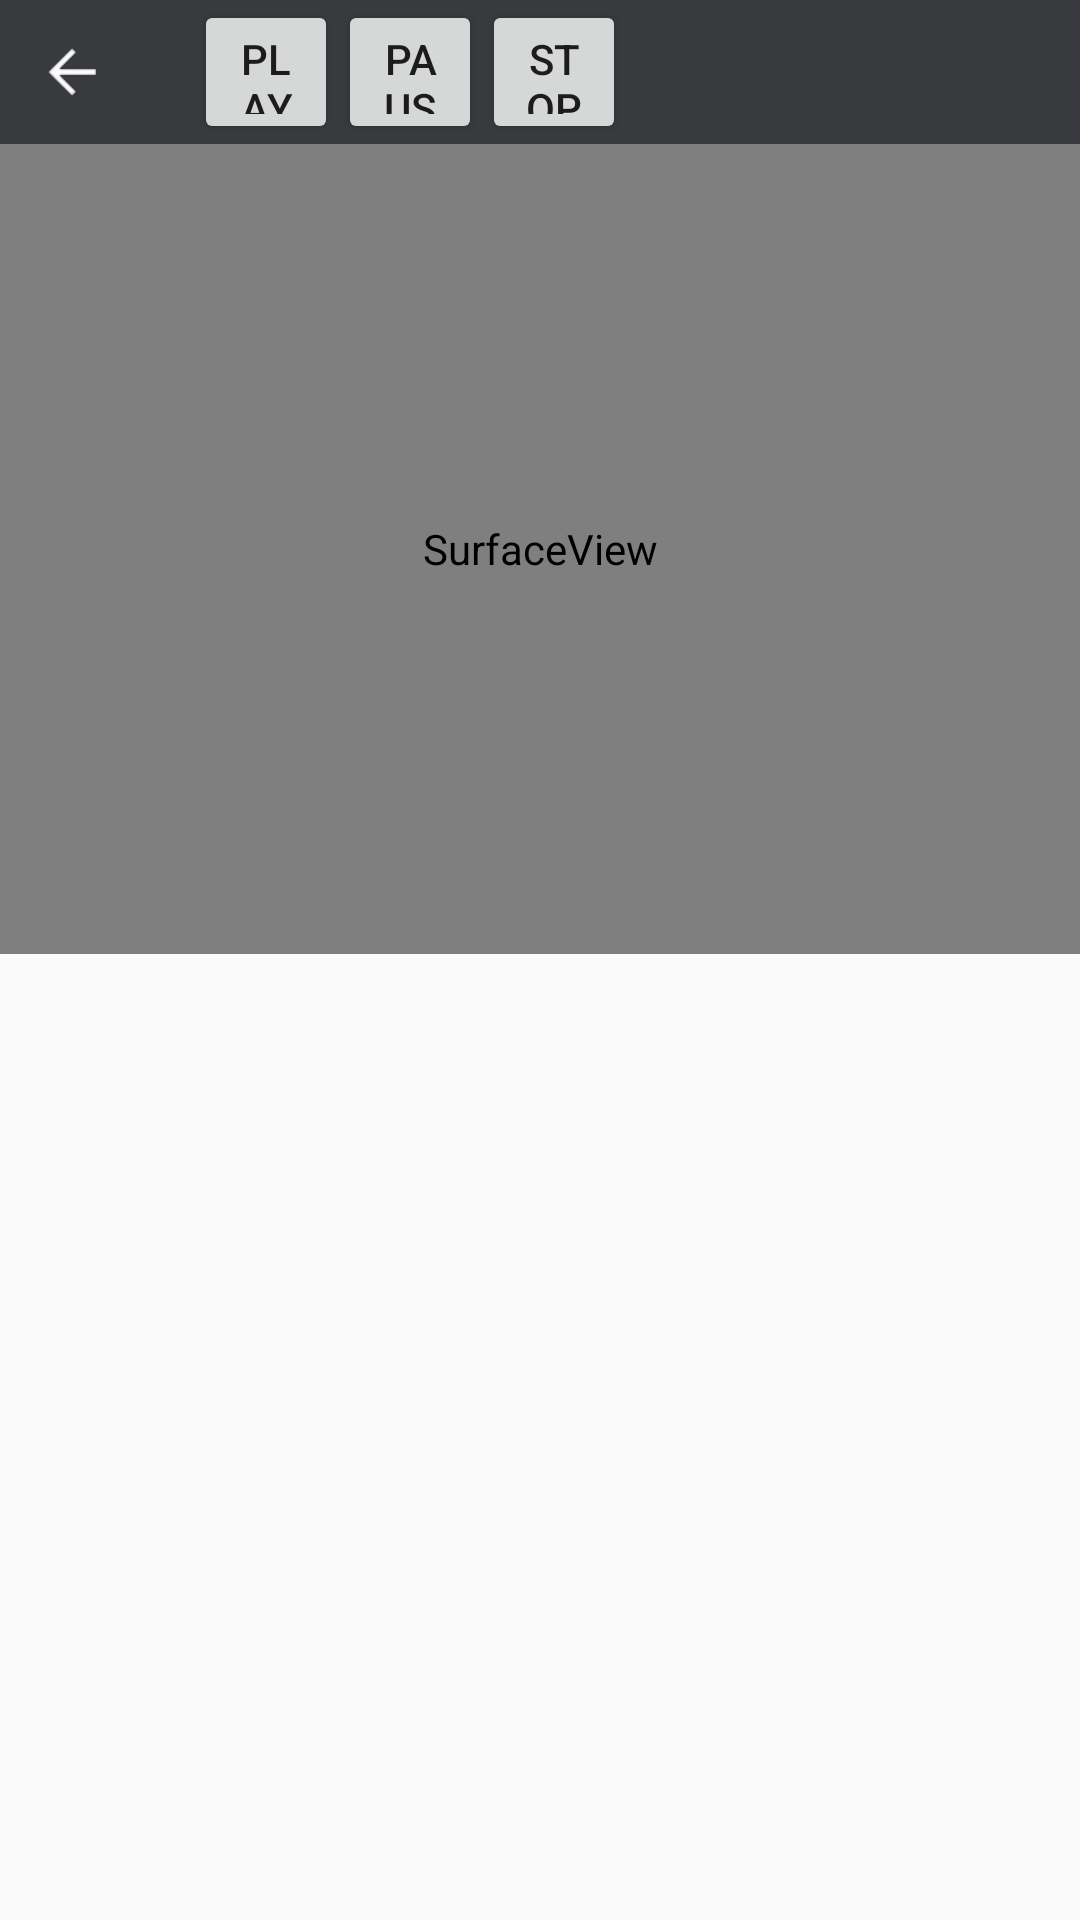

Here is an Android app screen rendered from its layout file. Give the layout XML and the strings, colors and styles it references.
<!-- AndroidManifest.xml: application theme AppTheme -->
<!-- res/layout/activity_live_chatroom.xml -->
<?xml version="1.0" encoding="utf-8"?>
<LinearLayout xmlns:android="http://schemas.android.com/apk/res/android"
              android:layout_width="match_parent"
              android:layout_height="match_parent"
              android:orientation="vertical">

    <LinearLayout
        android:id="@+id/toolbar"
        android:layout_width="match_parent"
        android:layout_height="48dp"
        android:background="#393a3e"
        android:orientation="horizontal">

        <ImageView
            android:id="@+id/back"
            android:layout_width="wrap_content"
            android:layout_height="wrap_content"
            android:src="@drawable/toolbar_back"/>

        <TextView
            android:id="@+id/title"
            android:layout_width="wrap_content"
            android:layout_height="wrap_content"
            android:layout_gravity="center_vertical"
            android:layout_marginLeft="16dp"
            android:textColor="#ffffff"
            android:textSize="18sp"/>

        <Button
            android:id="@+id/play"
            android:layout_width="48dp"
            android:layout_height="match_parent"
            android:text="play"/>

        <Button
            android:id="@+id/pause"
            android:layout_width="48dp"
            android:layout_height="match_parent"
            android:text="pause"/>

        <Button
            android:id="@+id/stop"
            android:layout_width="48dp"
            android:layout_height="match_parent"
            android:text="stop"/>
    </LinearLayout>

    <RelativeLayout
        android:layout_width="match_parent"
        android:layout_height="270dp">

        <SurfaceView
            android:id="@+id/live_surface"
            android:layout_width="match_parent"
            android:layout_height="match_parent"/>

        <LinearLayout
            android:id="@+id/player_panel"
            android:layout_width="match_parent"
            android:layout_height="wrap_content"
            android:layout_alignParentBottom="true"
            android:visibility="gone">

            <ImageView
                android:id="@+id/player_start"
                android:layout_width="50dp"
                android:layout_height="50dp"
                android:background="@mipmap/qyvideo_start_btn"/>

            <RelativeLayout
                android:layout_width="match_parent"
                android:layout_height="wrap_content">

                <TextView
                    android:id="@+id/player_time"
                    android:layout_width="wrap_content"
                    android:layout_height="wrap_content"
                    android:layout_alignParentLeft="true"
                    android:text="00:00/00:00"/>

                <SeekBar
                    android:id="@+id/player_seekbar"
                    android:layout_width="match_parent"
                    android:layout_height="wrap_content"
                    android:layout_below="@+id/player_time"
                    android:focusable="true"/>
            </RelativeLayout>
        </LinearLayout>
    </RelativeLayout>

    <LinearLayout
        android:id="@+id/test_con"
        android:layout_width="match_parent"
        android:layout_height="match_parent"
        android:orientation="horizontal"/>
    
    
    
    
    
</LinearLayout>
<!-- resources referenced by this layout -->
<resources>
  <!-- drawable toolbar_back (drawable) -->
  <?xml version="1.0" encoding="utf-8"?>
  <selector xmlns:android="http://schemas.android.com/apk/res/android">
      <item android:drawable="@mipmap/toolbar_back_pressed"
            android:state_pressed="true"/>
      <item
          android:drawable="@mipmap/toolbar_back_normal"/>
  </selector>
  <style name="AppTheme" parent="Theme.AppCompat.Light.NoActionBar">
          
          <item name="colorPrimary">@color/colorPrimary</item>
          <item name="colorPrimaryDark">@color/colorPrimaryDark</item>
          <item name="colorAccent">@color/colorAccent</item>
      </style>
  <color name="colorPrimary">#3F51B5</color>
  <color name="colorPrimaryDark">#303F9F</color>
  <color name="colorAccent">#FF4081</color>
</resources>
